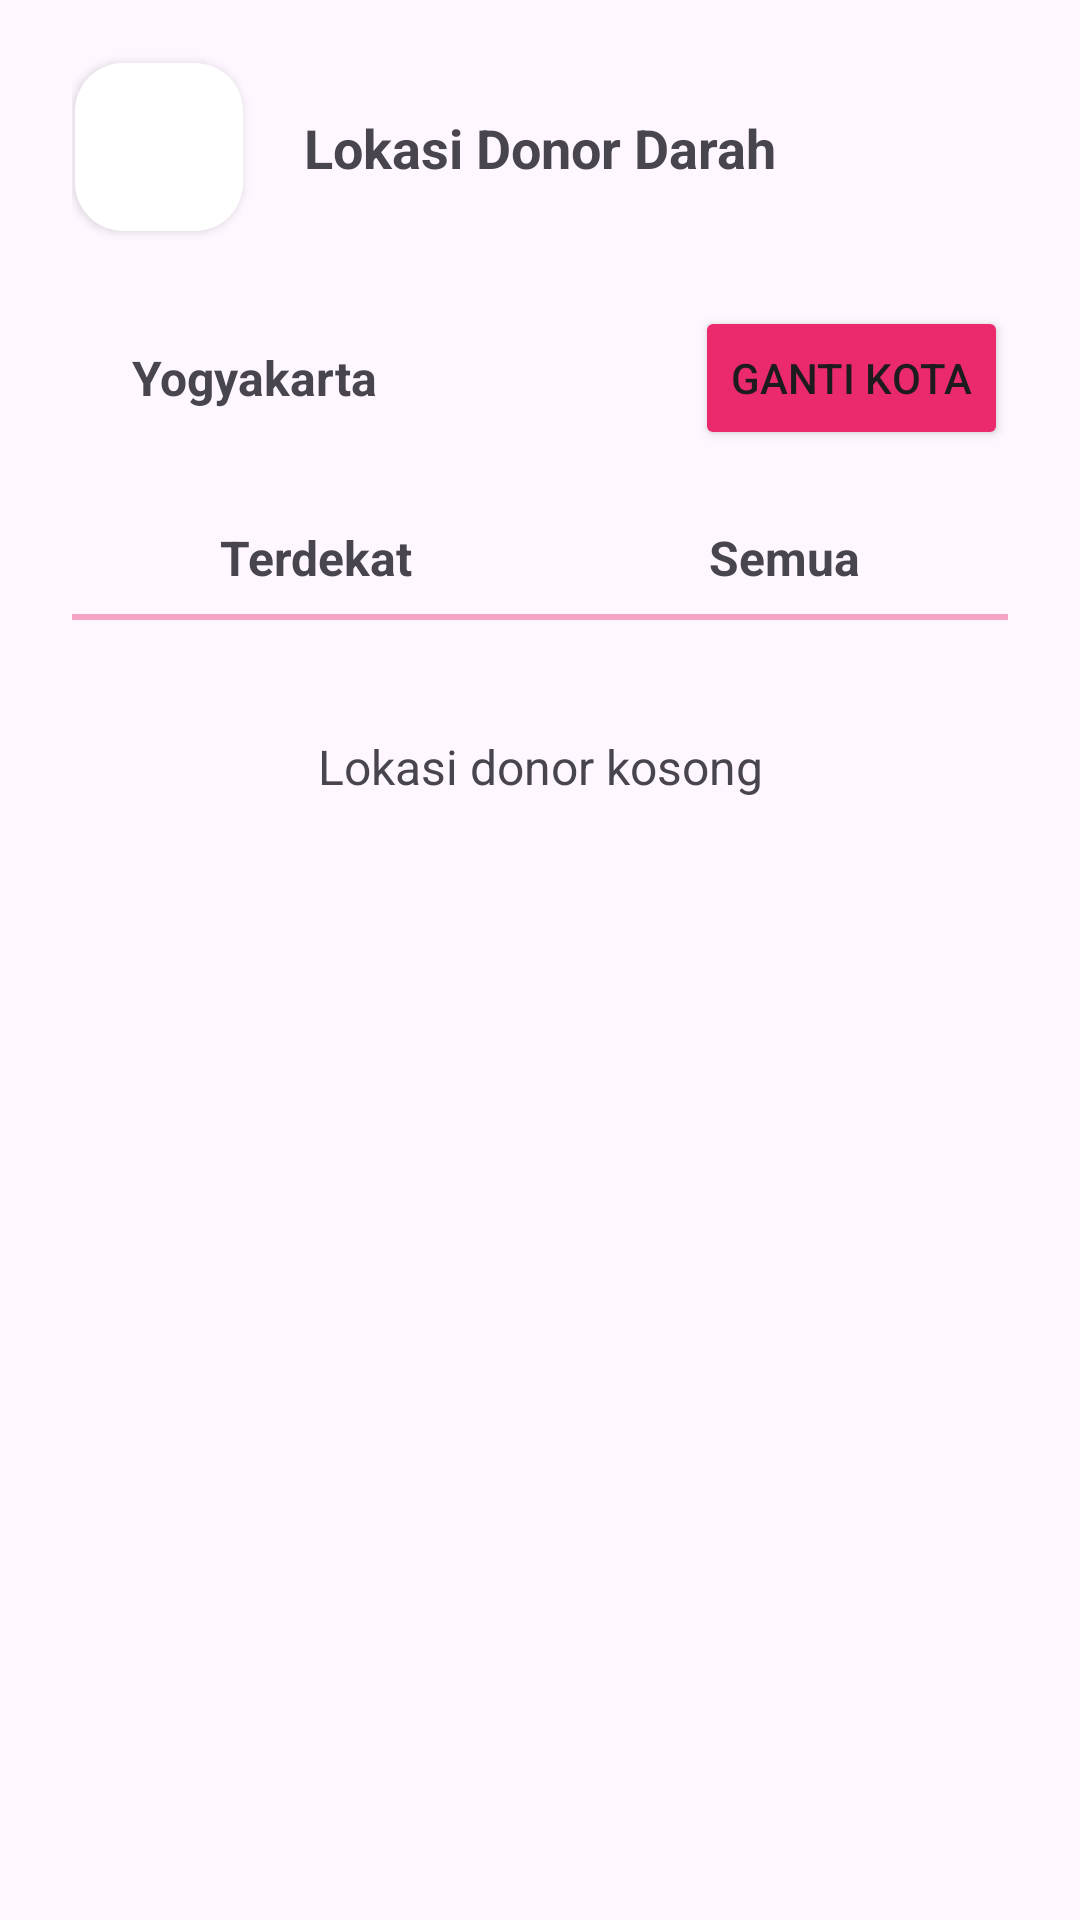

Reconstruct the res/layout file that produces this screen, plus the resources it refers to.
<!-- AndroidManifest.xml: application theme Theme.SedonorTDD -->
<!-- res/layout/activity_lokasi.xml -->
<?xml version="1.0" encoding="utf-8"?>
<androidx.core.widget.NestedScrollView xmlns:android="http://schemas.android.com/apk/res/android"
                                       xmlns:app="http://schemas.android.com/apk/res-auto"
                                       xmlns:tools="http://schemas.android.com/tools"
                                       android:layout_width="match_parent"
                                       android:layout_height="match_parent"
                                       android:paddingLeft="24dp"
                                       android:paddingRight="24dp"
                                       tools:context=".ui.lokasi.LokasiActivity">

    <androidx.constraintlayout.widget.ConstraintLayout
            android:layout_width="match_parent"
            android:layout_height="wrap_content">

        <com.google.android.material.floatingactionbutton.FloatingActionButton
                android:id="@+id/ibBackLokasi"
                android:layout_width="wrap_content"
                android:layout_height="wrap_content"
                android:layout_marginStart="1dp"
                android:layout_marginTop="21dp"
                android:clickable="true"
                android:onClick="intentKeHome"
                app:backgroundTint="#FFFFFF"
                app:elevation="2dp"
                app:layout_constraintStart_toStartOf="parent"
                app:layout_constraintTop_toTopOf="parent"
                app:srcCompat="@drawable/ic_back_pink"
                android:foreground="?android:attr/selectableItemBackground"
        />

        <TextView
                android:id="@+id/tvJudul"
                android:layout_width="wrap_content"
                android:layout_height="wrap_content"
                android:text="Lokasi Donor Darah"
                android:textSize="18sp"
                android:textStyle="bold"
                app:layout_constraintBottom_toBottomOf="@+id/ibBackLokasi"
                app:layout_constraintEnd_toEndOf="parent"
                app:layout_constraintStart_toStartOf="parent"
                app:layout_constraintTop_toTopOf="@+id/ibBackLokasi" />

        <RelativeLayout
                android:id="@+id/relativeLayout"
                android:layout_width="match_parent"
                android:layout_height="wrap_content"
                android:layout_marginTop="25dp"
                app:layout_constraintTop_toBottomOf="@+id/ibBackLokasi"
                tools:layout_editor_absoluteX="0dp">

            <Button
                    android:id="@+id/btnGantiKota"
                    android:layout_width="wrap_content"
                    android:layout_height="wrap_content"
                    android:layout_alignParentEnd="true"
                    android:layout_marginEnd="0dp"
                    android:backgroundTint="#EB2A6D"
                    android:text="Ganti Kota"
                    app:cornerRadius="10dp" />

            <ImageView
                    android:id="@+id/imageView3"
                    android:layout_width="16dp"
                    android:layout_height="16dp"
                    android:layout_alignParentStart="true"
                    android:layout_alignParentTop="true"
                    android:layout_alignParentBottom="true"
                    android:layout_centerVertical="true"
                    android:layout_marginStart="0dp"
                    app:srcCompat="@drawable/location" />

            <TextView
                    android:id="@+id/textView28"
                    android:layout_width="wrap_content"
                    android:layout_height="wrap_content"
                    android:layout_centerVertical="true"
                    android:layout_marginStart="4dp"
                    android:layout_toEndOf="@+id/imageView3"
                    android:text="Yogyakarta"
                    android:textSize="16sp"
                    android:textStyle="bold" />

        </RelativeLayout>

        <LinearLayout
                android:id="@+id/linearLayout2"
                android:layout_width="match_parent"
                android:layout_height="wrap_content"
                android:layout_marginTop="25dp"
                android:orientation="horizontal"
                app:layout_constraintTop_toBottomOf="@+id/relativeLayout">

            <TextView
                    android:id="@+id/textView29"
                    android:layout_width="wrap_content"
                    android:layout_height="wrap_content"
                    android:layout_weight="1"
                    android:text="Terdekat"
                    android:textAlignment="center"
                    android:textSize="16sp"
                    android:textStyle="bold" />

            <TextView
                    android:id="@+id/textView30"
                    android:layout_width="wrap_content"
                    android:layout_height="wrap_content"
                    android:layout_weight="1"
                    android:text="Semua"
                    android:textAlignment="center"
                    android:textSize="16sp"
                    android:textStyle="bold" />

        </LinearLayout>

        <View
                android:id="@+id/rectangle_3"
                android:layout_width="match_parent"
                android:layout_height="2dp"
                android:layout_marginTop="8dp"
                android:alpha="0.4"
                android:background="#EB2A6D"
                app:layout_constraintEnd_toEndOf="parent"
                app:layout_constraintStart_toStartOf="parent"
                app:layout_constraintTop_toBottomOf="@+id/linearLayout2" />

        <androidx.recyclerview.widget.RecyclerView
                android:id="@+id/rvLokasiDonor"
                android:layout_width="match_parent"
                android:layout_height="wrap_content"
                android:layout_marginTop="5dp"
                app:layout_constraintEnd_toEndOf="parent"
                app:layout_constraintStart_toStartOf="parent"
                app:layout_constraintTop_toBottomOf="@+id/rectangle_3"
                tools:listitem="@layout/item_lokasi_donor" />

        <TextView
            android:id="@+id/emptyTextView"
                android:layout_width="wrap_content"
                android:layout_height="wrap_content"
                android:text="Lokasi donor kosong"
                android:textSize="16sp"
                android:gravity="center"
                android:visibility="visible"
                app:layout_constraintTop_toBottomOf="@+id/linearLayout2"
                app:layout_constraintStart_toStartOf="parent"
                app:layout_constraintEnd_toEndOf="parent"
                android:layout_marginTop="48dp"/>

    </androidx.constraintlayout.widget.ConstraintLayout>
</androidx.core.widget.NestedScrollView>
<!-- res/layout/item_lokasi_donor.xml (included above) -->
<?xml version="1.0" encoding="utf-8"?>
<androidx.cardview.widget.CardView xmlns:android="http://schemas.android.com/apk/res/android"
                                   xmlns:app="http://schemas.android.com/apk/res-auto"
                                   xmlns:tools="http://schemas.android.com/tools"
                                   android:id="@+id/cardView"
                                   android:layout_width="match_parent"
                                   android:layout_height="98dp"
                                   android:layout_marginHorizontal="1dp"
                                   android:layout_marginTop="15dp"
                                   android:layout_marginBottom="1dp"
                                   app:cardCornerRadius="8dp">

    <LinearLayout
            android:layout_width="wrap_content"
            android:layout_height="wrap_content"
            android:layout_marginVertical="6dp"
            android:layout_marginStart="16dp"
            android:orientation="vertical">

        <LinearLayout
                android:id="@+id/linearContainer"
                android:layout_width="wrap_content"
                android:layout_height="wrap_content"
                android:layout_gravity="center_vertical"
                android:orientation="horizontal">

            <ImageView
                    android:id="@+id/ivGambar"
                    android:layout_width="85dp"
                    android:layout_height="85dp"
                    android:layout_marginRight="10dp"
                    android:scaleType="centerCrop"
                    tools:src="@drawable/bg_silver" />

            <LinearLayout
                    android:layout_width="wrap_content"
                    android:layout_height="wrap_content"
                    android:orientation="vertical">

                <TextView
                        android:id="@+id/tvNamaDonor"
                        android:layout_width="wrap_content"
                        android:layout_height="wrap_content"
                        android:textColor="@color/black"
                        android:textSize="20sp"
                        android:textStyle="bold"
                        tools:text="nama donor" />

                <TextView
                        android:id="@+id/tvLokasiDonor"
                        android:layout_width="wrap_content"
                        android:layout_height="wrap_content"
                        android:textColor="#6E7889"
                        android:textSize="16sp"
                        tools:text="lokasi donor" />

            </LinearLayout>
        </LinearLayout>
    </LinearLayout>

</androidx.cardview.widget.CardView>
<!-- resources referenced by this layout -->
<resources>
  <style name="Theme.SedonorTDD" parent="Base.Theme.SedonorTDD" />
  <style name="Base.Theme.SedonorTDD" parent="Theme.Material3.DayNight.NoActionBar">
          
          
          <item name="android:statusBarColor">
              @color/transparentHalfBlack
          </item>
      </style>
  <!-- not gathered from this repository: default colours our renderer supplied (Android Studio template values) -->
  <color name="black">#FF000000</color>
</resources>
